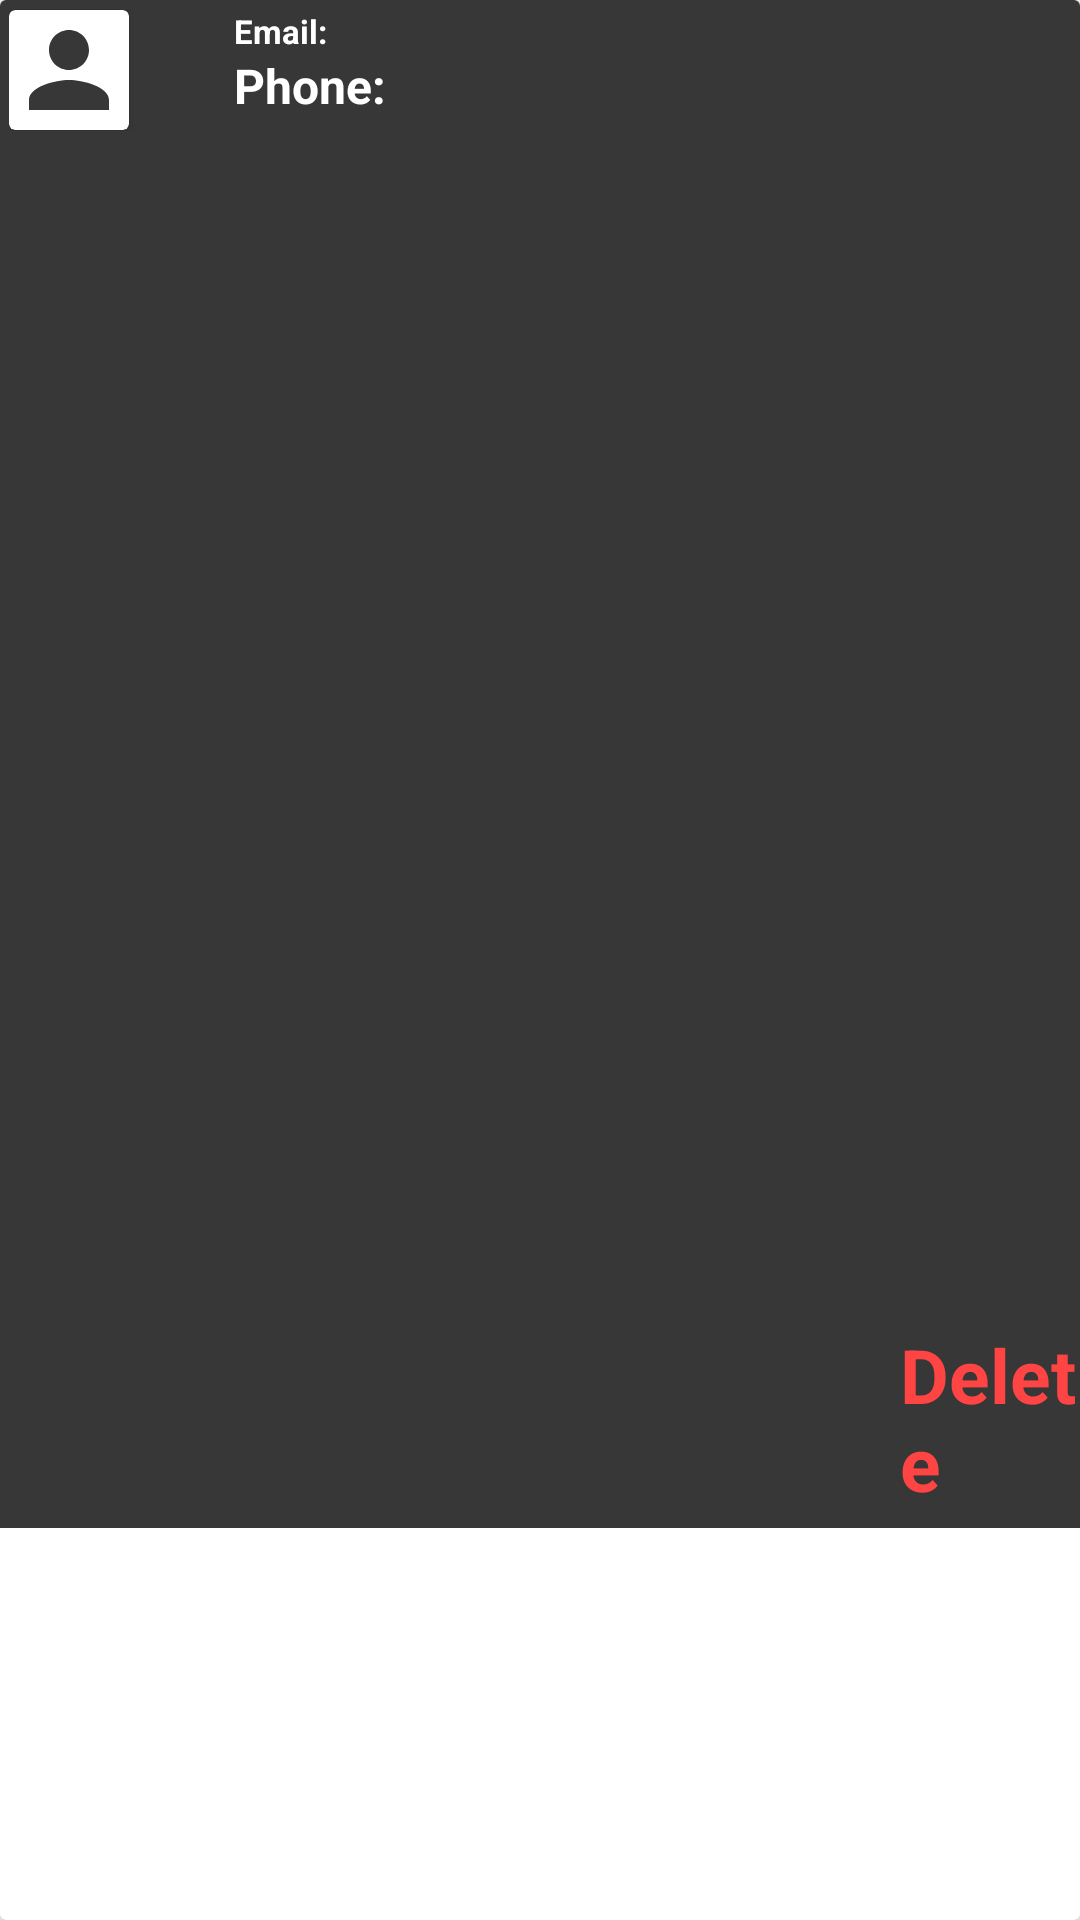

Android layout source for this screen:
<!-- AndroidManifest.xml: application theme Theme.LicentaFii2022 -->
<!-- res/layout/my_car_post_layout.xml -->
<?xml version="1.0" encoding="utf-8"?>
<androidx.cardview.widget.CardView xmlns:android="http://schemas.android.com/apk/res/android"
    xmlns:tools="http://schemas.android.com/tools"
    android:layout_width="match_parent"
    android:layout_height="match_parent"
    android:orientation="vertical"
    android:background="@color/dark_grey"
    android:layout_margin="5dp">

    <LinearLayout
        android:layout_width="match_parent"
        android:layout_height="wrap_content"
        android:background="@color/dark_grey"
        android:orientation="vertical">

        <LinearLayout
            android:layout_width="match_parent"
            android:layout_height="match_parent"
            android:orientation="horizontal"
            android:padding="3dp">

            <androidx.cardview.widget.CardView
                android:layout_width="40dp"
                android:layout_height="40dp"
                android:layout_gravity="center_vertical"
                android:layout_marginRight="10dp">

                <ImageView
                    android:layout_width="match_parent"
                    android:layout_height="match_parent"
                    android:id="@+id/my_profile_image_car_post_item"
                    android:background="@drawable/profile_unfocused"
                    android:scaleType="center"
                    android:focusable="true"/>

            </androidx.cardview.widget.CardView>

            <LinearLayout
                android:layout_width="wrap_content"
                android:layout_height="wrap_content"
                android:orientation="vertical">
                <TextView
                    android:layout_width="wrap_content"
                    android:layout_height="wrap_content"
                    android:textStyle="bold|italic"
                    android:textColor="@color/white"
                    android:textSize="20sp"
                    android:id="@+id/my_car_post_username"/>
                <TextView
                    android:layout_width="wrap_content"
                    android:layout_height="wrap_content"
                    android:textColor="@color/dirty_red"
                    android:textSize="10sp"
                    android:id="@+id/my_car_post_date_time"/>
            </LinearLayout>

            <LinearLayout
                android:layout_width="wrap_content"
                android:layout_height="wrap_content"
                android:orientation="vertical"
                android:paddingStart="25dp">
                <LinearLayout
                    android:layout_width="wrap_content"
                    android:layout_height="wrap_content"
                    android:orientation="horizontal">
                    <TextView
                        android:layout_width="wrap_content"
                        android:layout_height="wrap_content"
                        android:text="Email: "
                        android:textColor="@color/white"
                        android:textSize="11dp"
                        android:textStyle="bold"/>
                    <TextView
                        android:layout_width="wrap_content"
                        android:layout_height="wrap_content"
                        android:textColor="@color/white"
                        android:textStyle="bold"
                        android:textSize="11dp"
                        android:id="@+id/my_post_car_email"/>
                </LinearLayout>

                <LinearLayout
                    android:layout_width="wrap_content"
                    android:layout_height="wrap_content"
                    android:orientation="horizontal">
                    <TextView
                        android:layout_width="wrap_content"
                        android:layout_height="wrap_content"
                        android:text="Phone: "
                        android:textColor="@color/white"
                        android:textSize="16dp"
                        android:textStyle="bold"/>
                    <TextView
                        android:layout_width="wrap_content"
                        android:layout_height="wrap_content"
                        android:textColor="@color/white"
                        android:textStyle="bold"
                        android:textSize="16dp"
                        android:id="@+id/my_post_car_phone_number"/>

                </LinearLayout>


            </LinearLayout>


        </LinearLayout>
        <androidx.constraintlayout.widget.ConstraintLayout
            android:layout_width="match_parent"
            android:layout_height="wrap_content">

            <ImageView
                android:id="@+id/my_car_image"
                android:layout_width="match_parent"
                android:layout_height="300dp"
                android:scaleType="centerCrop"
                android:visibility="visible"
                tools:ignore="MissingConstraints"
                tools:layout_editor_absoluteX="0dp"
                tools:layout_editor_absoluteY="0dp" />
        </androidx.constraintlayout.widget.ConstraintLayout>
        <LinearLayout
            android:layout_width="match_parent"
            android:layout_height="wrap_content"
            android:orientation="vertical">
            <TextView
                android:layout_width="wrap_content"
                android:layout_height="wrap_content"
                android:textColor="@color/white"
                android:textStyle="bold"
                android:textSize="25dp"
                android:layout_marginLeft="15dp"
                android:id="@+id/my_post_car_name_home"/>
            <LinearLayout
                android:layout_width="match_parent"
                android:layout_height="wrap_content"
                android:orientation="horizontal"
                android:layout_marginLeft="10dp">
                <LinearLayout
                    android:layout_width="wrap_content"
                    android:layout_height="wrap_content"
                    android:orientation="vertical">

                    <TextView
                        android:layout_width="wrap_content"
                        android:layout_height="wrap_content"
                        android:textColor="@color/white"
                        android:textStyle="bold"
                        android:textSize="15dp"
                        android:id="@+id/my_post_car_engine_home"/>
                    <TextView
                        android:layout_width="wrap_content"
                        android:layout_height="wrap_content"
                        android:textColor="@color/white"
                        android:textStyle="bold"
                        android:textSize="15dp"
                        android:id="@+id/my_post_car_fuel_home"/>
                    <TextView
                        android:layout_width="wrap_content"
                        android:layout_height="wrap_content"
                        android:textColor="@color/white"
                        android:textStyle="bold"
                        android:textSize="15dp"
                        android:id="@+id/my_post_car_km_home"/>

                </LinearLayout>
                <TextView
                    android:layout_width="wrap_content"
                    android:layout_marginStart="135dp"
                    android:layout_height="wrap_content"
                    android:textColor="@color/white"
                    android:textStyle="bold"
                    android:textSize="40dp"
                    android:id="@+id/my_post_car_price_home"/>
            </LinearLayout>

        </LinearLayout>
        <TextView
        android:layout_width="wrap_content"
        android:layout_marginStart="300dp"
        android:layout_marginBottom="5dp"
        android:layout_height="wrap_content"
        android:textColor="@android:color/holo_red_light"
        android:textStyle="bold"
        android:text="Delete"
        android:textSize="25sp"
        android:clickable="true"
        android:id="@+id/delete_btn"/>
    </LinearLayout>

</androidx.cardview.widget.CardView>
<!-- resources referenced by this layout -->
<resources>
  <color name="dark_grey">#373737</color>
  <color name="dirty_red">#9C6060</color>
  <color name="white">#FFFFFFFF</color>
  <!-- drawable profile_unfocused (drawable-v24) -->
  <vector android:height="24dp"
      android:viewportHeight="24" android:viewportWidth="24"
      android:width="24dp" xmlns:android="http://schemas.android.com/apk/res/android">
      <path android:fillColor="@color/dark_grey" android:pathData="M12,12c2.21,0 4,-1.79 4,-4s-1.79,-4 -4,-4 -4,1.79 -4,4 1.79,4 4,4zM12,14c-2.67,0 -8,1.34 -8,4v2h16v-2c0,-2.66 -5.33,-4 -8,-4z"/>
  </vector>
  <style name="Theme.LicentaFii2022" parent="Theme.MaterialComponents.DayNight.DarkActionBar">
          
          <item name="colorPrimary">@color/purple_500</item>
          <item name="colorPrimaryVariant">@color/purple_700</item>
          <item name="colorOnPrimary">@color/white</item>
          
          <item name="colorSecondary">@color/teal_200</item>
          <item name="colorSecondaryVariant">@color/teal_700</item>
          <item name="colorOnSecondary">@color/black</item>
          
          <item name="android:statusBarColor" tools:targetApi="l">?attr/colorPrimaryVariant</item>
          
      </style>
  <color name="purple_500">#FF6200EE</color>
  <color name="purple_700">#FF3700B3</color>
  <color name="teal_200">#FF03DAC5</color>
  <color name="teal_700">#FF018786</color>
  <color name="black">#FF000000</color>
</resources>
